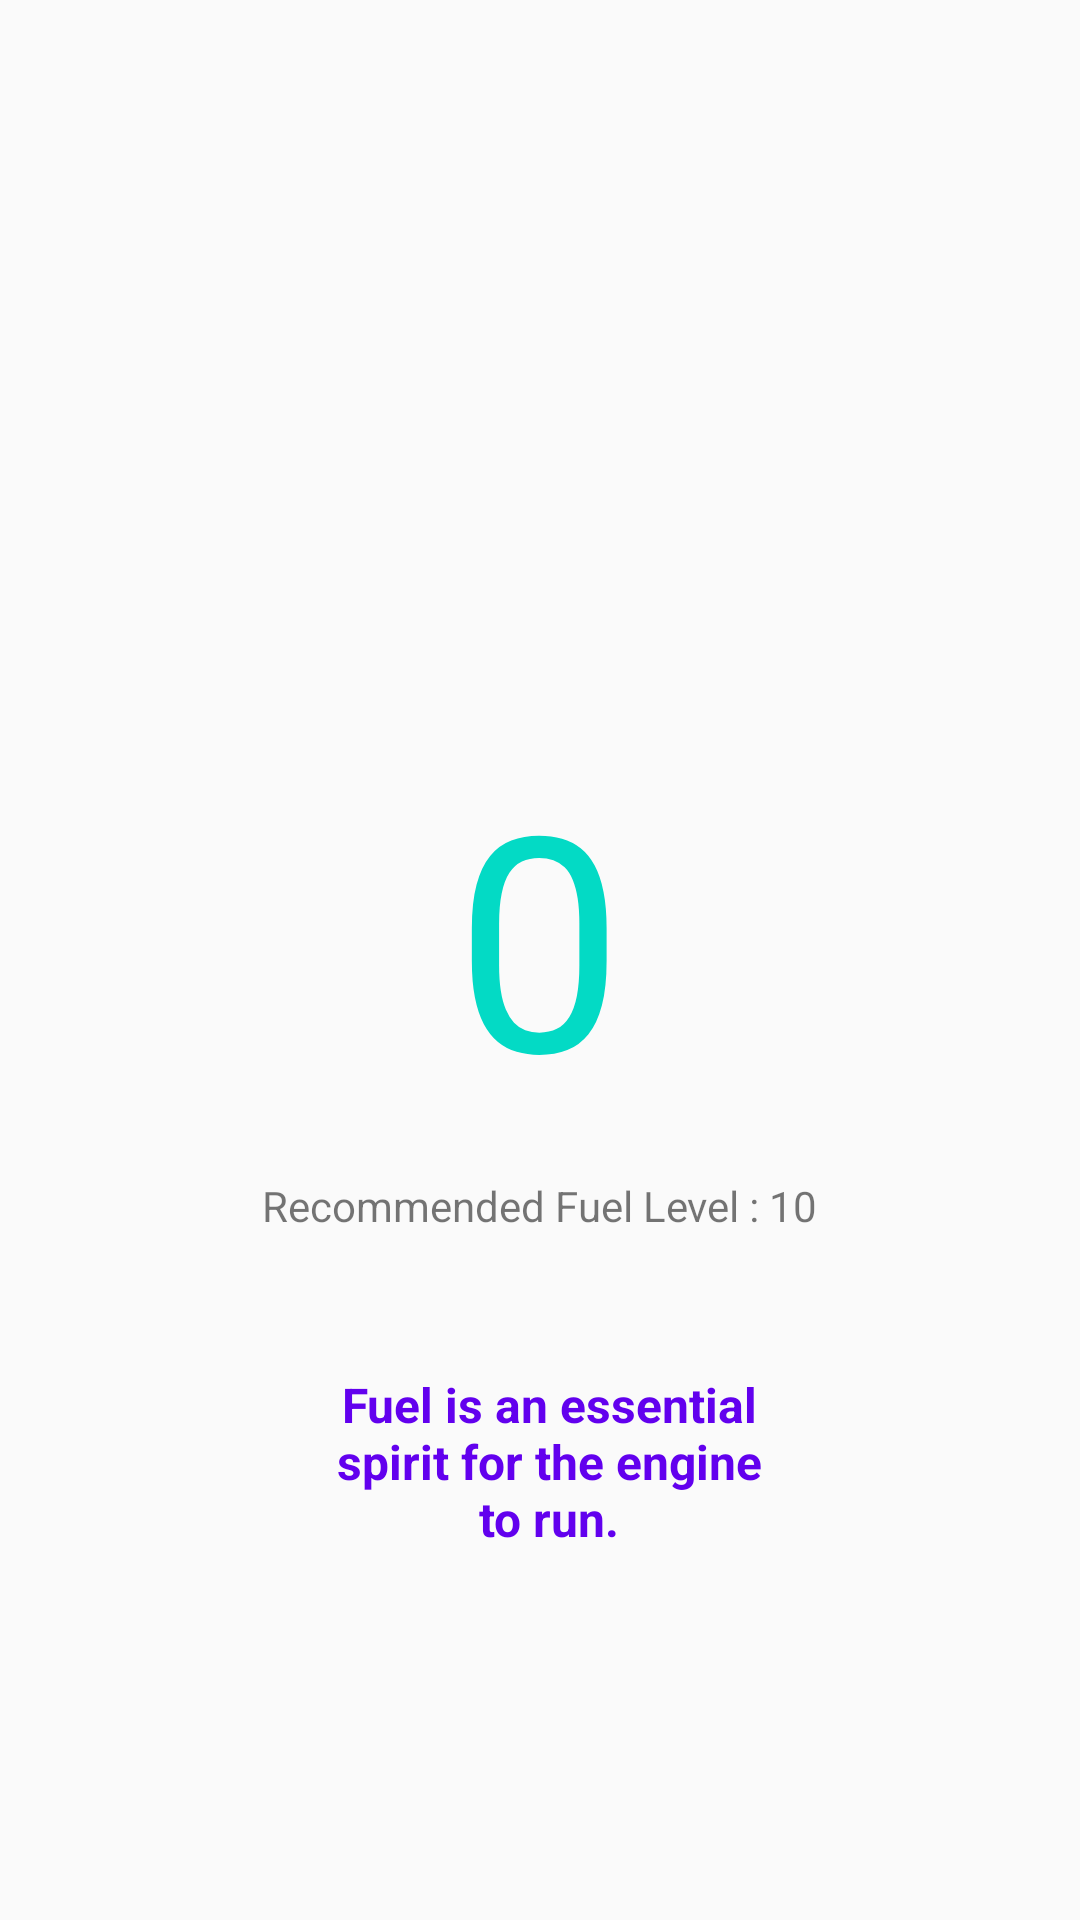

This screen was rendered from an Android layout file. Write that file and the resources it references.
<!-- AndroidManifest.xml: application theme AppTheme -->
<!-- res/layout/popwindow1.xml -->
<?xml version="1.0" encoding="utf-8"?>
<RelativeLayout xmlns:android="http://schemas.android.com/apk/res/android"
    xmlns:tools="http://schemas.android.com/tools"
    android:layout_width="match_parent"
    android:layout_height="match_parent"
    tools:background="@android:color/holo_blue_bright">

    <TextView
        android:id="@+id/textView"
        android:layout_width="wrap_content"
        android:layout_height="wrap_content"
        android:layout_alignParentBottom="true"
        android:layout_centerHorizontal="true"
        android:layout_marginBottom="262dp"
        android:text="0"
        android:textSize="100sp"
        android:textColor="@color/colorAccent"/>

    <TextView
        android:id="@+id/textView3"
        android:layout_width="wrap_content"
        android:layout_height="wrap_content"
        android:layout_below="@+id/textView"
        android:layout_centerHorizontal="true"
        android:layout_marginTop="-248dp"
        android:text="Recommended Fuel Level : 10" />

    <TextView
        android:id="@+id/textView4"
        android:layout_width="172dp"
        android:layout_height="wrap_content"
        android:layout_below="@+id/textView3"
        android:layout_alignParentStart="true"
        android:layout_alignParentEnd="true"
        android:layout_marginStart="109dp"
        android:layout_marginTop="46dp"
        android:layout_marginEnd="103dp"
        android:text="Fuel is an essential spirit for the engine to run."
        android:textAlignment="center"
        android:textColor="@color/colorPrimary"
        android:textSize="16sp"
        android:textStyle="bold" />


</RelativeLayout>
<!-- resources referenced by this layout -->
<resources>
  <style name="AppTheme" parent="Theme.AppCompat.Light.NoActionBar">
          
          <item name="colorPrimary">@color/colorPrimary</item>
          <item name="colorPrimaryDark">@color/colorPrimaryDark</item>
          <item name="colorAccent">@color/colorAccent</item>
      </style>
  <!-- not gathered from this repository: default colours our renderer supplied (Android Studio template values) -->
  <color name="colorPrimary">#FF6200EE</color>
  <color name="colorPrimaryDark">#FF3700B3</color>
  <color name="colorAccent">#FF03DAC5</color>
</resources>
